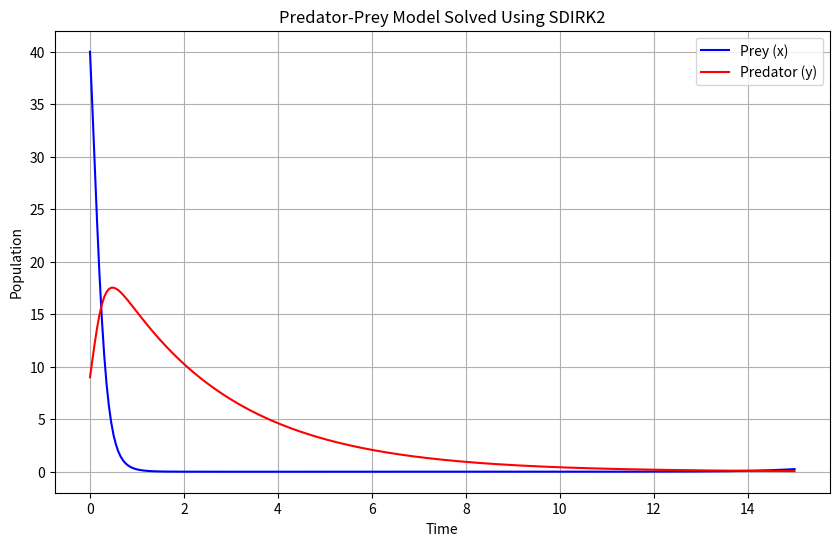

This figure's Python source:
import numpy as np
import matplotlib.pyplot as plt

# predator-prey model
def predator_prey(t, z, alpha, beta, delta, gamma):
    x, y = z
    dxdt = alpha * x - beta * x * y
    dydt = delta * x * y - gamma * y
    return np.array([dxdt, dydt])

# SDIRK2 method Butcher table 
stages = 2
A = np.array([
    [0.2928932188134524, 0],
    [0.7071067811865476, 0.2928932188134524]
])
b = np.array([0.7071067811865476, 0.2928932188134524])
c = np.array([0.2928932188134524, 1.0])

# Parameters for the predator-prey model
alpha = 1.1   
beta = 0.4   
delta = 0.1   
gamma = 0.4   

# Initial conditions and time span
x0, y0 = 40, 9  
z0 = np.array([x0, y0])
T = 15         
N = 300        
t = np.linspace(0, T, N)
h = T / N       

# Initialize solution arrays
solution = np.zeros((N, 2))
solution[0] = z0

# DIRK solver implementation
for n in range(N - 1):
    z_n = solution[n]
    
    stages_values = np.zeros((stages, 2))
    for i in range(stages):
        stage = z_n.copy()
        for _ in range(10):  
            sum_a = sum(A[i, j] * predator_prey(t[n] + c[j] * h, stages_values[j], alpha, beta, delta, gamma) for j in range(i))
            stage = z_n + h * sum_a + h * A[i, i] * predator_prey(t[n] + c[i] * h, stage, alpha, beta, delta, gamma)
        stages_values[i] = stage

    sum_b = sum(b[j] * predator_prey(t[n] + c[j] * h, stages_values[j], alpha, beta, delta, gamma) for j in range(stages))
    solution[n + 1] = z_n + h * sum_b

# Plot the results
plt.figure(figsize=(10, 6))
plt.plot(t, solution[:, 0], label="Prey (x)", color="blue")
plt.plot(t, solution[:, 1], label="Predator (y)", color="red")
plt.title("Predator-Prey Model Solved Using SDIRK2")
plt.xlabel("Time")
plt.ylabel("Population")
plt.legend()
plt.grid()
plt.show()
